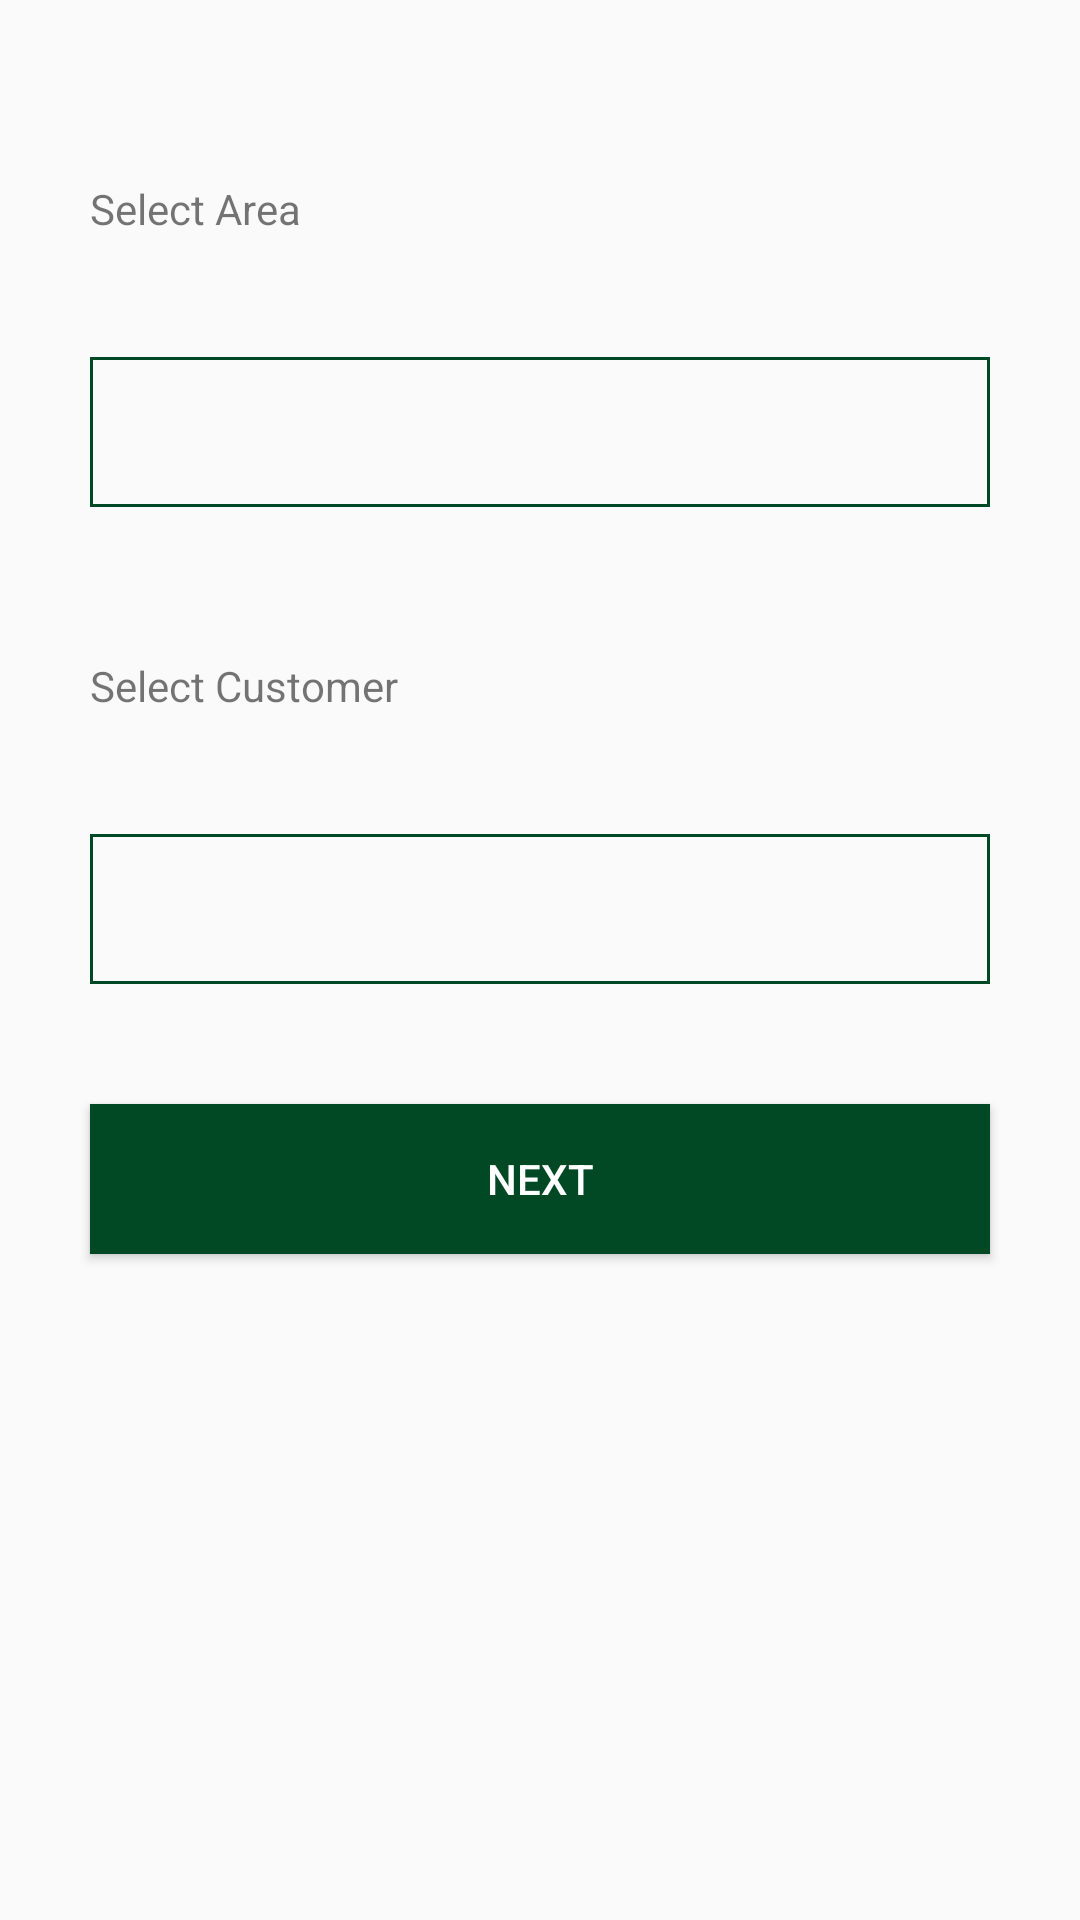

The Android layout XML behind this screen, and the referenced resources:
<!-- AndroidManifest.xml: application theme AppTheme.NoActionBar -->
<!-- res/layout/activity_crdit_manage.xml -->
<?xml version="1.0" encoding="utf-8"?>
<LinearLayout xmlns:android="http://schemas.android.com/apk/res/android"
    xmlns:app="http://schemas.android.com/apk/res-auto"
    xmlns:tools="http://schemas.android.com/tools"
    android:layout_width="match_parent"
    android:layout_height="match_parent"
    tools:context=".crdit_manage"
    android:orientation="vertical"

    android:padding="10dp">
    <TextView
        android:id="@+id/textView2"
        android:layout_width="wrap_content"
        android:layout_height="wrap_content"
        android:text="Select Area"
        android:layout_marginTop="50dp"
        android:layout_marginLeft="20dp"
        tools:layout_editor_absoluteX="7dp"
        tools:layout_editor_absoluteY="146dp" />


    <Spinner
        android:id="@+id/select_area"
        android:layout_width="match_parent"
        android:layout_height="50dp"
        android:layout_marginTop="40dp"
        android:layout_marginLeft="20dp"
        android:layout_marginRight="20dp"
        android:paddingLeft="10dp"
        android:background="@drawable/focus_border_style"/>


    <TextView
        android:id="@+id/textView3"
        android:layout_width="wrap_content"
        android:layout_height="wrap_content"
        android:text="Select Customer"
        android:layout_marginTop="50dp"
        android:layout_marginLeft="20dp"
        tools:layout_editor_absoluteX="7dp"
        tools:layout_editor_absoluteY="146dp" />


    <Spinner
        android:id="@+id/select_deetor"
        android:layout_width="match_parent"
        android:layout_height="50dp"
        android:layout_marginTop="40dp"
        android:layout_marginLeft="20dp"
        android:layout_marginRight="20dp"
        android:paddingLeft="10dp"
        android:background="@drawable/focus_border_style"/>

    <Button
        android:id="@+id/btn_next"
        android:layout_width="match_parent"
        android:layout_height="50dp"
        android:layout_marginTop="40dp"
        android:layout_marginLeft="20dp"
        android:layout_marginRight="20dp"
        android:background="@color/buttonColor"
        android:textColor="@color/fontColor"
        android:text="next" />

</LinearLayout>
<!-- resources referenced by this layout -->
<resources>
  <color name="buttonColor">#014924</color>
  <color name="fontColor">#ffffff</color>
  <!-- drawable focus_border_style (drawable) -->
  <?xml version="1.0" encoding="utf-8"?>
  
  <shape xmlns:android="http://schemas.android.com/apk/res/android" android:shape="rectangle">
  
  
      <stroke
          android:width="1dp"
          android:color="@color/buttonColor" />
  
  
  
  
  </shape>
  <style name="AppTheme.NoActionBar">
          <item name="windowActionBar">false</item>
          <item name="windowNoTitle">true</item>
  
      </style>
</resources>
